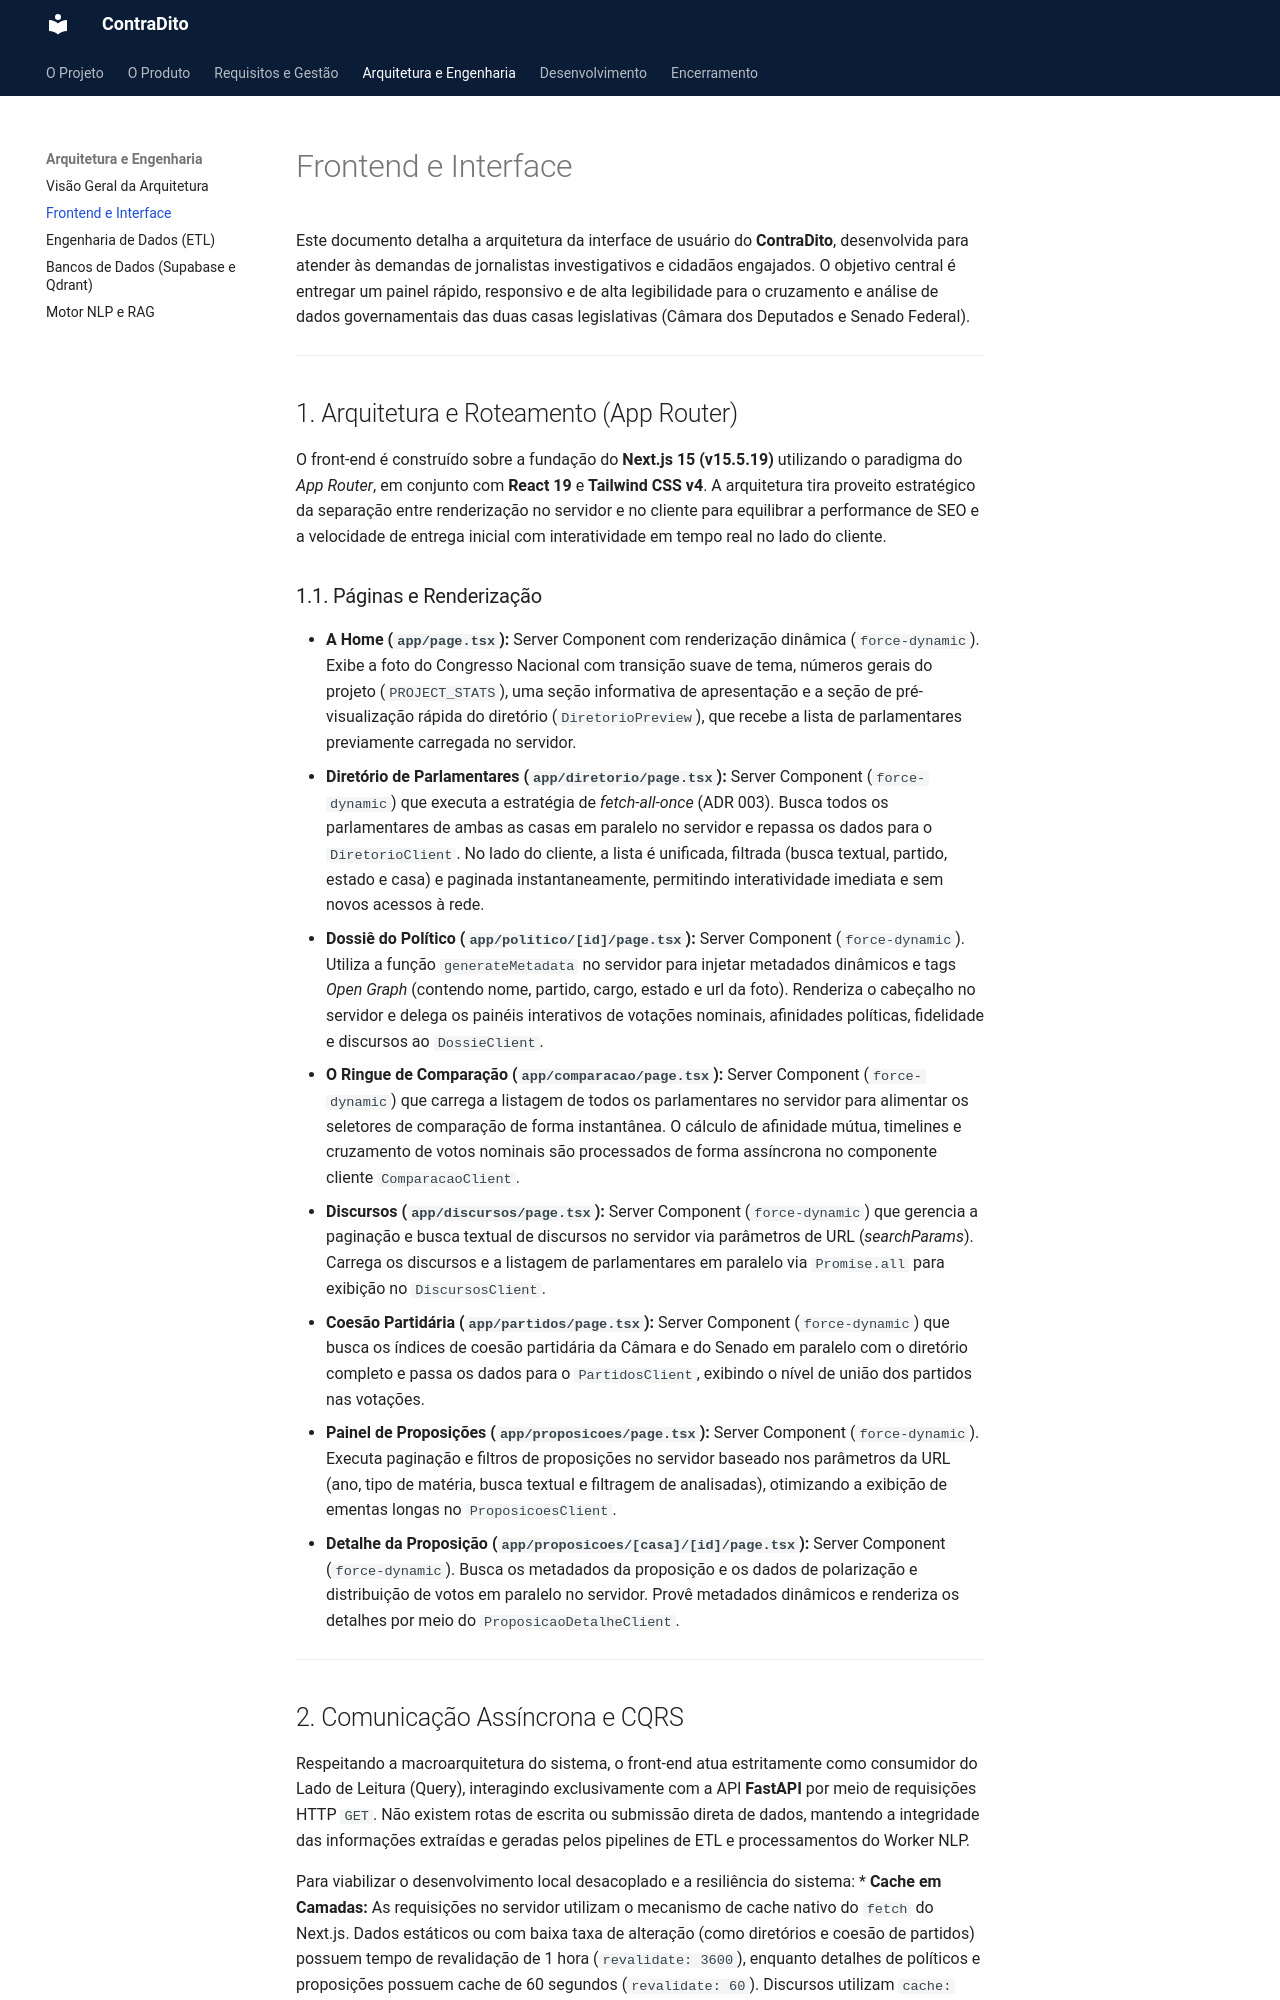

repository: henriquemendeselias/2026.1-ContraDito · page: frontend/index.html · generator: mkdocs

# Frontend e Interface

Este documento detalha a arquitetura da interface de usuário do **ContraDito**, desenvolvida para atender às demandas de jornalistas investigativos e cidadãos engajados. O objetivo central é entregar um painel rápido, responsivo e de alta legibilidade para o cruzamento e análise de dados governamentais das duas casas legislativas (Câmara dos Deputados e Senado Federal).

---

## 1. Arquitetura e Roteamento (App Router)

O front-end é construído sobre a fundação do **Next.js 15 (v15.5.19)** utilizando o paradigma do *App Router*, em conjunto com **React 19** e **Tailwind CSS v4**. A arquitetura tira proveito estratégico da separação entre renderização no servidor e no cliente para equilibrar a performance de SEO e a velocidade de entrega inicial com interatividade em tempo real no lado do cliente.

### 1.1. Páginas e Renderização

* **A Home (`app/page.tsx`):** Server Component com renderização dinâmica (`force-dynamic`). Exibe a foto do Congresso Nacional com transição suave de tema, números gerais do projeto (`PROJECT_STATS`), uma seção informativa de apresentação e a seção de pré-visualização rápida do diretório (`DiretorioPreview`), que recebe a lista de parlamentares previamente carregada no servidor.
* **Diretório de Parlamentares (`app/diretorio/page.tsx`):** Server Component (`force-dynamic`) que executa a estratégia de *fetch-all-once* (ADR 003). Busca todos os parlamentares de ambas as casas em paralelo no servidor e repassa os dados para o `DiretorioClient`. No lado do cliente, a lista é unificada, filtrada (busca textual, partido, estado e casa) e paginada instantaneamente, permitindo interatividade imediata e sem novos acessos à rede.
* **Dossiê do Político (`app/politico/[id]/page.tsx`):** Server Component (`force-dynamic`). Utiliza a função `generateMetadata` no servidor para injetar metadados dinâmicos e tags *Open Graph* (contendo nome, partido, cargo, estado e url da foto). Renderiza o cabeçalho no servidor e delega os painéis interativos de votações nominais, afinidades políticas, fidelidade e discursos ao `DossieClient`.
* **O Ringue de Comparação (`app/comparacao/page.tsx`):** Server Component (`force-dynamic`) que carrega a listagem de todos os parlamentares no servidor para alimentar os seletores de comparação de forma instantânea. O cálculo de afinidade mútua, timelines e cruzamento de votos nominais são processados de forma assíncrona no componente cliente `ComparacaoClient`.
* **Discursos (`app/discursos/page.tsx`):** Server Component (`force-dynamic`) que gerencia a paginação e busca textual de discursos no servidor via parâmetros de URL (*searchParams*). Carrega os discursos e a listagem de parlamentares em paralelo via `Promise.all` para exibição no `DiscursosClient`.
* **Coesão Partidária (`app/partidos/page.tsx`):** Server Component (`force-dynamic`) que busca os índices de coesão partidária da Câmara e do Senado em paralelo com o diretório completo e passa os dados para o `PartidosClient`, exibindo o nível de união dos partidos nas votações.
* **Painel de Proposições (`app/proposicoes/page.tsx`):** Server Component (`force-dynamic`). Executa paginação e filtros de proposições no servidor baseado nos parâmetros da URL (ano, tipo de matéria, busca textual e filtragem de analisadas), otimizando a exibição de ementas longas no `ProposicoesClient`.
* **Detalhe da Proposição (`app/proposicoes/[casa]/[id]/page.tsx`):** Server Component (`force-dynamic`). Busca os metadados da proposição e os dados de polarização e distribuição de votos em paralelo no servidor. Provê metadados dinâmicos e renderiza os detalhes por meio do `ProposicaoDetalheClient`.

---
